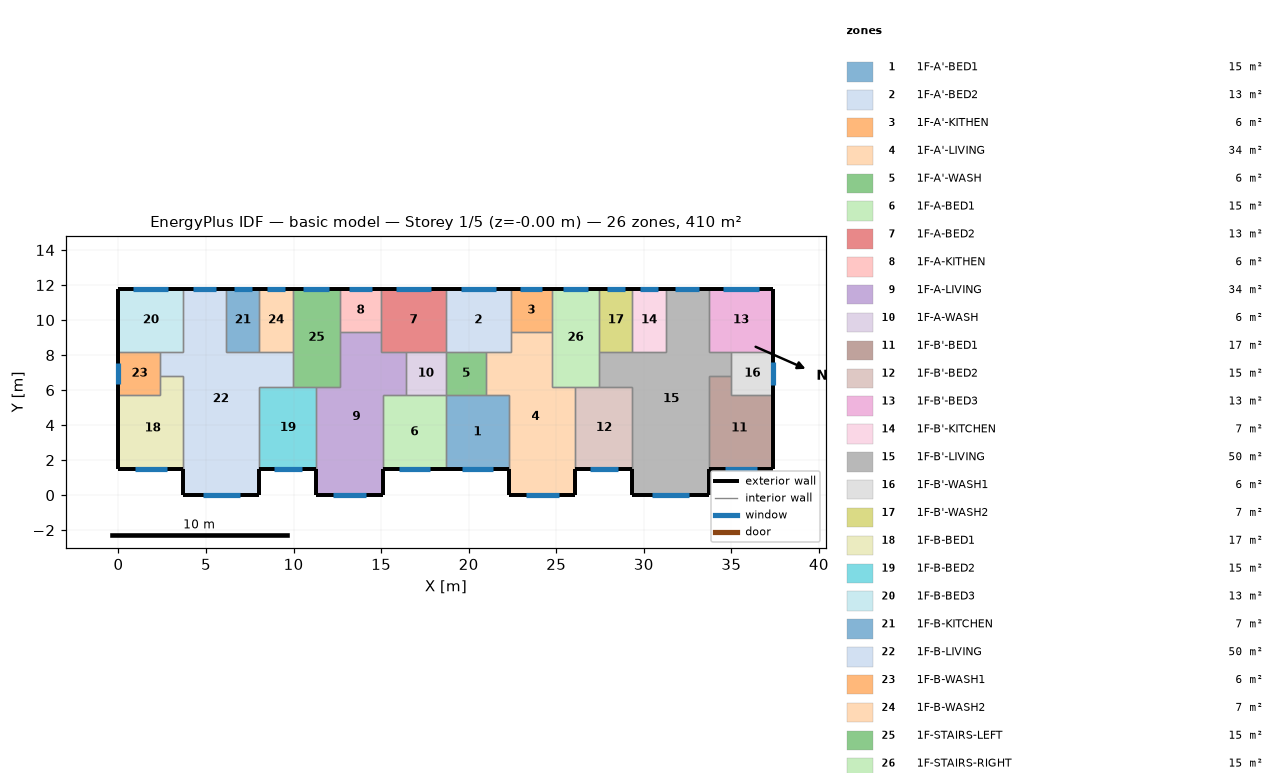
=== STOREY PLAN SPEC (per zone: floor XY polygon, exterior-wall plan segments, windows/doors) ===
zone 1: 1F-A'-BED1  (15.1 m²)
  floor: (22.30, 5.70) (22.30, 1.50) (18.70, 1.50) (18.70, 5.70)
  exterior wall: (18.70, 1.50) – (22.30, 1.50)  [3.6 m]
    window: (19.62, 1.50) – (21.38, 1.50)  [1.8 m²]
  interior walls: 4
zone 2: 1F-A'-BED2  (13.3 m²)
  floor: (22.40, 11.80) (22.40, 8.20) (18.70, 8.20) (18.70, 11.80)
  exterior wall: (22.40, 11.80) – (18.70, 11.80)  [3.7 m]
    window: (21.56, 11.80) – (19.54, 11.80)  [2.0 m²]
  interior walls: 5
zone 3: 1F-A'-KITHEN  (5.9 m²)
  floor: (22.40, 11.80) (24.75, 11.80) (24.75, 9.31) (22.40, 9.31)
  exterior wall: (24.75, 11.80) – (22.40, 11.80)  [2.3 m]
    window: (24.21, 11.80) – (22.94, 11.80)  [1.3 m²]
  interior walls: 3
zone 4: 1F-A'-LIVING  (34.3 m²)
  floor: (24.75, 9.31) (24.75, 6.20) (26.10, 6.20) (26.10, 0.00) (22.30, 0.00) (22.30, 5.70) (21.00, 5.70) (21.00, 8.20) (22.40, 8.20) (22.40, 9.31)
  exterior wall: (22.30, 1.50) – (22.30, 0.00)  [1.5 m]
  exterior wall: (26.10, 0.00) – (26.10, 1.50)  [1.5 m]
  exterior wall: (22.30, 0.00) – (26.10, 0.00)  [3.8 m]
    window: (23.27, 0.00) – (25.13, 0.00)  [1.9 m²]
  interior walls: 9
zone 5: 1F-A'-WASH  (5.7 m²)
  floor: (21.00, 8.20) (21.00, 5.70) (18.70, 5.70) (18.70, 8.20)
  interior walls: 4
zone 6: 1F-A-BED1  (15.1 m²)
  floor: (18.70, 5.70) (18.70, 1.50) (15.10, 1.50) (15.10, 5.70)
  exterior wall: (15.10, 1.50) – (18.70, 1.50)  [3.6 m]
    window: (16.02, 1.50) – (17.78, 1.50)  [1.8 m²]
  interior walls: 4
zone 7: 1F-A-BED2  (13.3 m²)
  floor: (15.00, 11.80) (18.70, 11.80) (18.70, 8.20) (15.00, 8.20)
  exterior wall: (18.70, 11.80) – (15.00, 11.80)  [3.7 m]
    window: (17.86, 11.80) – (15.84, 11.80)  [2.0 m²]
  interior walls: 5
zone 8: 1F-A-KITHEN  (5.9 m²)
  floor: (12.65, 11.80) (15.00, 11.80) (15.00, 9.31) (12.65, 9.31)
  exterior wall: (15.00, 11.80) – (12.65, 11.80)  [2.3 m]
    window: (14.46, 11.80) – (13.19, 11.80)  [1.3 m²]
  interior walls: 3
zone 9: 1F-A-LIVING  (34.3 m²)
  floor: (15.00, 9.31) (15.00, 8.20) (16.40, 8.20) (16.40, 5.70) (15.10, 5.70) (15.10, 0.00) (11.30, 0.00) (11.30, 6.20) (12.65, 6.20) (12.65, 9.31)
  exterior wall: (11.30, 1.50) – (11.30, 0.00)  [1.5 m]
  exterior wall: (15.10, 0.00) – (15.10, 1.50)  [1.5 m]
  exterior wall: (11.30, 0.00) – (15.10, 0.00)  [3.8 m]
    window: (12.27, 0.00) – (14.13, 0.00)  [1.9 m²]
  interior walls: 9
zone 10: 1F-A-WASH  (5.7 m²)
  floor: (16.40, 8.20) (18.70, 8.20) (18.70, 5.70) (16.40, 5.70)
  interior walls: 4
zone 11: 1F-B'-BED1  (17.0 m²)
  floor: (35.00, 6.80) (35.00, 5.70) (37.40, 5.70) (37.40, 1.50) (33.70, 1.50) (33.70, 6.80)
  exterior wall: (33.70, 1.50) – (37.40, 1.50)  [3.7 m]
    window: (34.64, 1.50) – (36.46, 1.50)  [1.8 m²]
  exterior wall: (37.40, 1.50) – (37.40, 5.70)  [4.2 m]
  interior walls: 4
zone 12: 1F-B'-BED2  (15.3 m²)
  floor: (29.35, 6.20) (29.35, 1.50) (26.10, 1.50) (26.10, 6.20)
  exterior wall: (26.10, 1.50) – (29.35, 1.50)  [3.3 m]
    window: (26.93, 1.50) – (28.52, 1.50)  [1.6 m²]
  interior walls: 4
zone 13: 1F-B'-BED3  (13.3 m²)
  floor: (33.70, 11.80) (37.40, 11.80) (37.40, 8.20) (33.70, 8.20)
  exterior wall: (37.40, 8.20) – (37.40, 11.80)  [3.6 m]
  exterior wall: (37.40, 11.80) – (33.70, 11.80)  [3.7 m]
    window: (36.56, 11.80) – (34.54, 11.80)  [2.0 m²]
  interior walls: 3
zone 14: 1F-B'-KITCHEN  (6.8 m²)
  floor: (31.25, 11.80) (31.25, 8.20) (29.35, 8.20) (29.35, 11.80)
  exterior wall: (31.25, 11.80) – (29.35, 11.80)  [1.9 m]
    window: (30.82, 11.80) – (29.78, 11.80)  [1.0 m²]
  interior walls: 3
zone 15: 1F-B'-LIVING  (50.1 m²)
  floor: (33.70, 11.80) (33.70, 8.20) (35.00, 8.20) (35.00, 6.80) (33.70, 6.80) (33.70, 0.00) (29.35, 0.00) (29.35, 6.20) (27.45, 6.20) (27.45, 8.20) (31.25, 8.20) (31.25, 11.80)
  exterior wall: (29.35, 1.50) – (29.35, 0.00)  [1.5 m]
  exterior wall: (33.70, 11.80) – (31.25, 11.80)  [2.5 m]
    window: (33.14, 11.80) – (31.81, 11.80)  [1.3 m²]
  exterior wall: (33.70, 0.00) – (33.70, 1.50)  [1.5 m]
  exterior wall: (29.35, 0.00) – (33.70, 0.00)  [4.4 m]
    window: (30.46, 0.00) – (32.59, 0.00)  [2.1 m²]
  interior walls: 11
zone 16: 1F-B'-WASH1  (6.0 m²)
  floor: (35.00, 8.20) (37.40, 8.20) (37.40, 5.70) (35.00, 5.70)
  exterior wall: (37.40, 5.70) – (37.40, 8.20)  [2.5 m]
    window: (37.40, 6.27) – (37.40, 7.63)  [1.4 m²]
  interior walls: 4
zone 17: 1F-B'-WASH2  (6.8 m²)
  floor: (29.35, 11.80) (29.35, 8.20) (27.45, 8.20) (27.45, 11.80)
  exterior wall: (29.35, 11.80) – (27.45, 11.80)  [1.9 m]
    window: (28.92, 11.80) – (27.88, 11.80)  [1.0 m²]
  interior walls: 3
zone 18: 1F-B-BED1  (17.0 m²)
  floor: (3.70, 6.80) (3.70, 1.50) (0.00, 1.50) (0.00, 5.70) (2.40, 5.70) (2.40, 6.80)
  exterior wall: (0.00, 1.50) – (3.70, 1.50)  [3.7 m]
    window: (0.94, 1.50) – (2.76, 1.50)  [1.8 m²]
  exterior wall: (0.00, 5.70) – (0.00, 1.50)  [4.2 m]
  interior walls: 4
zone 19: 1F-B-BED2  (15.3 m²)
  floor: (11.30, 6.20) (11.30, 1.50) (8.05, 1.50) (8.05, 6.20)
  exterior wall: (8.05, 1.50) – (11.30, 1.50)  [3.3 m]
    window: (8.88, 1.50) – (10.47, 1.50)  [1.6 m²]
  interior walls: 4
zone 20: 1F-B-BED3  (13.3 m²)
  floor: (3.70, 11.80) (3.70, 8.20) (0.00, 8.20) (0.00, 11.80)
  exterior wall: (3.70, 11.80) – (0.00, 11.80)  [3.7 m]
    window: (2.86, 11.80) – (0.84, 11.80)  [2.0 m²]
  exterior wall: (0.00, 11.80) – (0.00, 8.20)  [3.6 m]
  interior walls: 3
zone 21: 1F-B-KITCHEN  (6.8 m²)
  floor: (6.15, 11.80) (8.05, 11.80) (8.05, 8.20) (6.15, 8.20)
  exterior wall: (8.05, 11.80) – (6.15, 11.80)  [1.9 m]
    window: (7.62, 11.80) – (6.58, 11.80)  [1.0 m²]
  interior walls: 3
zone 22: 1F-B-LIVING  (50.1 m²)
  floor: (3.70, 11.80) (6.15, 11.80) (6.15, 8.20) (9.95, 8.20) (9.95, 6.20) (8.05, 6.20) (8.05, 0.00) (3.70, 0.00) (3.70, 6.80) (2.40, 6.80) (2.40, 8.20) (3.70, 8.20)
  exterior wall: (6.15, 11.80) – (3.70, 11.80)  [2.5 m]
    window: (5.59, 11.80) – (4.26, 11.80)  [1.3 m²]
  exterior wall: (8.05, 0.00) – (8.05, 1.50)  [1.5 m]
  exterior wall: (3.70, 0.00) – (8.05, 0.00)  [4.3 m]
    window: (4.81, 0.00) – (6.94, 0.00)  [2.1 m²]
  exterior wall: (3.70, 1.50) – (3.70, 0.00)  [1.5 m]
  interior walls: 11
zone 23: 1F-B-WASH1  (6.0 m²)
  floor: (2.40, 8.20) (2.40, 5.70) (0.00, 5.70) (0.00, 8.20)
  exterior wall: (0.00, 8.20) – (0.00, 5.70)  [2.5 m]
    window: (0.00, 7.53) – (0.00, 6.37)  [1.2 m²]
  interior walls: 4
zone 24: 1F-B-WASH2  (6.8 m²)
  floor: (8.05, 11.80) (9.95, 11.80) (9.95, 8.20) (8.05, 8.20)
  exterior wall: (9.95, 11.80) – (8.05, 11.80)  [1.9 m]
    window: (9.52, 11.80) – (8.48, 11.80)  [1.0 m²]
  interior walls: 3
zone 25: 1F-STAIRS-LEFT  (15.1 m²)
  floor: (9.95, 11.80) (12.65, 11.80) (12.65, 6.20) (9.95, 6.20)
  exterior wall: (12.65, 11.80) – (9.95, 11.80)  [2.7 m]
    window: (12.03, 11.80) – (10.57, 11.80)  [1.5 m²]
  interior walls: 6
zone 26: 1F-STAIRS-RIGHT  (15.1 m²)
  floor: (27.45, 11.80) (27.45, 6.20) (24.75, 6.20) (24.75, 11.80)
  exterior wall: (27.45, 11.80) – (24.75, 11.80)  [2.7 m]
    window: (26.83, 11.80) – (25.37, 11.80)  [1.5 m²]
  interior walls: 6

=== DERIVED (storey summary) ===
Building: basic model
Storey: 1 of 5  (floor level z = -0.00 m)
Storey gross floor area: 409.7 m²
Zones on this storey: 26
  - 1F-A'-BED1: floor 15.1 m²; exterior wall 3.6 m (10.8 m²); 1 window(s) 1.8 m²; WWR 16.4%
  - 1F-A'-BED2: floor 13.3 m²; exterior wall 3.7 m (11.1 m²); 1 window(s) 2.0 m²; WWR 18.1%
  - 1F-A'-KITHEN: floor 5.9 m²; exterior wall 2.3 m (7.0 m²); 1 window(s) 1.3 m²; WWR 18.1%
  - 1F-A'-LIVING: floor 34.3 m²; exterior wall 6.8 m (20.4 m²); 1 window(s) 1.9 m²; WWR 9.1%
  - 1F-A'-WASH: floor 5.7 m²
  - 1F-A-BED1: floor 15.1 m²; exterior wall 3.6 m (10.8 m²); 1 window(s) 1.8 m²; WWR 16.4%
  - 1F-A-BED2: floor 13.3 m²; exterior wall 3.7 m (11.1 m²); 1 window(s) 2.0 m²; WWR 18.1%
  - 1F-A-KITHEN: floor 5.9 m²; exterior wall 2.3 m (7.0 m²); 1 window(s) 1.3 m²; WWR 18.1%
  - 1F-A-LIVING: floor 34.3 m²; exterior wall 6.8 m (20.4 m²); 1 window(s) 1.9 m²; WWR 9.1%
  - 1F-A-WASH: floor 5.7 m²
  - 1F-B'-BED1: floor 17.0 m²; exterior wall 7.9 m (23.7 m²); 1 window(s) 1.8 m²; WWR 7.7%
  - 1F-B'-BED2: floor 15.3 m²; exterior wall 3.3 m (9.8 m²); 1 window(s) 1.6 m²; WWR 16.4%
  - 1F-B'-BED3: floor 13.3 m²; exterior wall 7.3 m (21.9 m²); 1 window(s) 2.0 m²; WWR 9.2%
  - 1F-B'-KITCHEN: floor 6.8 m²; exterior wall 1.9 m (5.7 m²); 1 window(s) 1.0 m²; WWR 18.1%
  - 1F-B'-LIVING: floor 50.1 m²; exterior wall 9.8 m (29.4 m²); 2 window(s) 3.5 m²; WWR 11.8%
  - 1F-B'-WASH1: floor 6.0 m²; exterior wall 2.5 m (7.5 m²); 1 window(s) 1.4 m²; WWR 18.1%
  - 1F-B'-WASH2: floor 6.8 m²; exterior wall 1.9 m (5.7 m²); 1 window(s) 1.0 m²; WWR 18.1%
  - 1F-B-BED1: floor 17.0 m²; exterior wall 7.9 m (23.7 m²); 1 window(s) 1.8 m²; WWR 7.7%
  - 1F-B-BED2: floor 15.3 m²; exterior wall 3.3 m (9.8 m²); 1 window(s) 1.6 m²; WWR 16.4%
  - 1F-B-BED3: floor 13.3 m²; exterior wall 7.3 m (21.9 m²); 1 window(s) 2.0 m²; WWR 9.2%
  - 1F-B-KITCHEN: floor 6.8 m²; exterior wall 1.9 m (5.7 m²); 1 window(s) 1.0 m²; WWR 18.1%
  - 1F-B-LIVING: floor 50.1 m²; exterior wall 9.8 m (29.4 m²); 2 window(s) 3.5 m²; WWR 11.8%
  - 1F-B-WASH1: floor 6.0 m²; exterior wall 2.5 m (7.5 m²); 1 window(s) 1.2 m²; WWR 15.6%
  - 1F-B-WASH2: floor 6.8 m²; exterior wall 1.9 m (5.7 m²); 1 window(s) 1.0 m²; WWR 18.1%
  - 1F-STAIRS-LEFT: floor 15.1 m²; exterior wall 2.7 m (8.1 m²); 1 window(s) 1.5 m²; WWR 18.1%
  - 1F-STAIRS-RIGHT: floor 15.1 m²; exterior wall 2.7 m (8.1 m²); 1 window(s) 1.5 m²; WWR 18.1%
Zone adjacency (shared interzone walls):
  - 1F-A'-BED1 ↔ 1F-A'-LIVING
  - 1F-A'-BED1 ↔ 1F-A'-WASH
  - 1F-A'-BED1 ↔ 1F-A-BED1
  - 1F-A'-BED2 ↔ 1F-A'-KITHEN
  - 1F-A'-BED2 ↔ 1F-A'-LIVING
  - 1F-A'-BED2 ↔ 1F-A'-WASH
  - 1F-A'-BED2 ↔ 1F-A-BED2
  - 1F-A'-KITHEN ↔ 1F-A'-LIVING
  - 1F-A'-KITHEN ↔ 1F-STAIRS-RIGHT
  - 1F-A'-LIVING ↔ 1F-A'-WASH
  - 1F-A'-LIVING ↔ 1F-B'-BED2
  - 1F-A'-LIVING ↔ 1F-STAIRS-RIGHT
  - 1F-A'-WASH ↔ 1F-A-WASH
  - 1F-A-BED1 ↔ 1F-A-LIVING
  - 1F-A-BED1 ↔ 1F-A-WASH
  - 1F-A-BED2 ↔ 1F-A-KITHEN
  - 1F-A-BED2 ↔ 1F-A-LIVING
  - 1F-A-BED2 ↔ 1F-A-WASH
  - 1F-A-KITHEN ↔ 1F-A-LIVING
  - 1F-A-KITHEN ↔ 1F-STAIRS-LEFT
  - 1F-A-LIVING ↔ 1F-A-WASH
  - 1F-A-LIVING ↔ 1F-B-BED2
  - 1F-A-LIVING ↔ 1F-STAIRS-LEFT
  - 1F-B'-BED1 ↔ 1F-B'-LIVING
  - 1F-B'-BED1 ↔ 1F-B'-WASH1
  - 1F-B'-BED2 ↔ 1F-B'-LIVING
  - 1F-B'-BED2 ↔ 1F-STAIRS-RIGHT
  - 1F-B'-BED3 ↔ 1F-B'-LIVING
  - 1F-B'-BED3 ↔ 1F-B'-WASH1
  - 1F-B'-KITCHEN ↔ 1F-B'-LIVING
  - 1F-B'-KITCHEN ↔ 1F-B'-WASH2
  - 1F-B'-LIVING ↔ 1F-B'-WASH1
  - 1F-B'-LIVING ↔ 1F-B'-WASH2
  - 1F-B'-LIVING ↔ 1F-STAIRS-RIGHT
  - 1F-B'-WASH2 ↔ 1F-STAIRS-RIGHT
  - 1F-B-BED1 ↔ 1F-B-LIVING
  - 1F-B-BED1 ↔ 1F-B-WASH1
  - 1F-B-BED2 ↔ 1F-B-LIVING
  - 1F-B-BED2 ↔ 1F-STAIRS-LEFT
  - 1F-B-BED3 ↔ 1F-B-LIVING
  - 1F-B-BED3 ↔ 1F-B-WASH1
  - 1F-B-KITCHEN ↔ 1F-B-LIVING
  - 1F-B-KITCHEN ↔ 1F-B-WASH2
  - 1F-B-LIVING ↔ 1F-B-WASH1
  - 1F-B-LIVING ↔ 1F-B-WASH2
  - 1F-B-LIVING ↔ 1F-STAIRS-LEFT
  - 1F-B-WASH2 ↔ 1F-STAIRS-LEFT